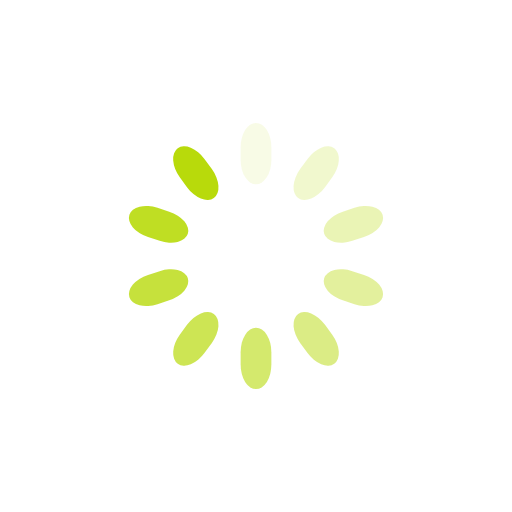
t = 0.00 s
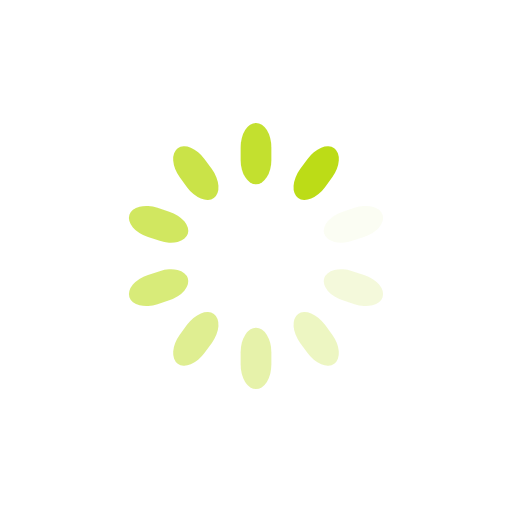
t = 0.25 s
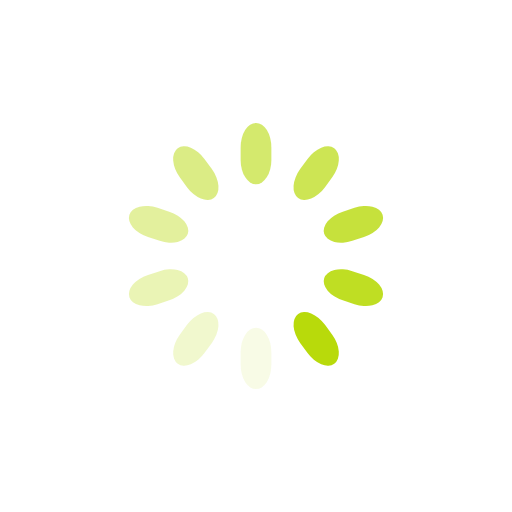
t = 0.50 s
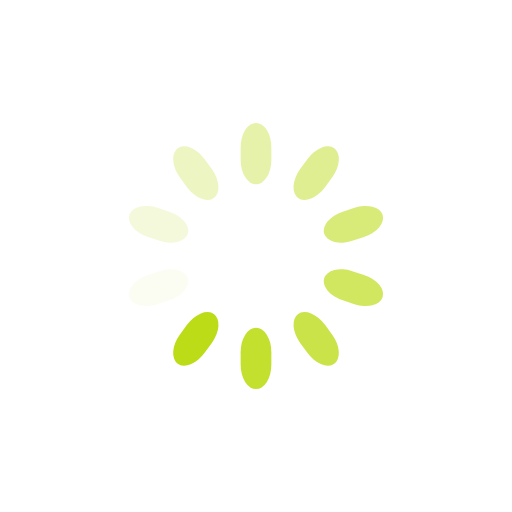
t = 0.75 s

The animated SVG that drew these frames (rendered in a browser with its animation timeline set to each time). Animation: 10 SMIL elements (animate=10); one cycle of 1.00 s, repeats indefinitely.

<svg xmlns="http://www.w3.org/2000/svg" xmlns:xlink="http://www.w3.org/1999/xlink" width="128" height="128" class="lds-spinner" preserveAspectRatio="xMidYMid" viewBox="0 0 100 100" style="background:0 0"><g transform="rotate(0 50 50)"><rect width="6" height="12" x="47" y="24" fill="#b8da0b" rx="9.4" ry="4.8"><animate attributeName="opacity" begin="-0.9s" dur="1s" keyTimes="0;1" repeatCount="indefinite" values="1;0"/></rect></g><g transform="rotate(36 50 50)"><rect width="6" height="12" x="47" y="24" fill="#b8da0b" rx="9.4" ry="4.8"><animate attributeName="opacity" begin="-0.8s" dur="1s" keyTimes="0;1" repeatCount="indefinite" values="1;0"/></rect></g><g transform="rotate(72 50 50)"><rect width="6" height="12" x="47" y="24" fill="#b8da0b" rx="9.4" ry="4.8"><animate attributeName="opacity" begin="-0.7s" dur="1s" keyTimes="0;1" repeatCount="indefinite" values="1;0"/></rect></g><g transform="rotate(108 50 50)"><rect width="6" height="12" x="47" y="24" fill="#b8da0b" rx="9.4" ry="4.8"><animate attributeName="opacity" begin="-0.6s" dur="1s" keyTimes="0;1" repeatCount="indefinite" values="1;0"/></rect></g><g transform="rotate(144 50 50)"><rect width="6" height="12" x="47" y="24" fill="#b8da0b" rx="9.4" ry="4.8"><animate attributeName="opacity" begin="-0.5s" dur="1s" keyTimes="0;1" repeatCount="indefinite" values="1;0"/></rect></g><g transform="rotate(180 50 50)"><rect width="6" height="12" x="47" y="24" fill="#b8da0b" rx="9.4" ry="4.8"><animate attributeName="opacity" begin="-0.4s" dur="1s" keyTimes="0;1" repeatCount="indefinite" values="1;0"/></rect></g><g transform="rotate(216 50 50)"><rect width="6" height="12" x="47" y="24" fill="#b8da0b" rx="9.4" ry="4.8"><animate attributeName="opacity" begin="-0.3s" dur="1s" keyTimes="0;1" repeatCount="indefinite" values="1;0"/></rect></g><g transform="rotate(252 50 50)"><rect width="6" height="12" x="47" y="24" fill="#b8da0b" rx="9.4" ry="4.8"><animate attributeName="opacity" begin="-0.2s" dur="1s" keyTimes="0;1" repeatCount="indefinite" values="1;0"/></rect></g><g transform="rotate(288 50 50)"><rect width="6" height="12" x="47" y="24" fill="#b8da0b" rx="9.4" ry="4.8"><animate attributeName="opacity" begin="-0.1s" dur="1s" keyTimes="0;1" repeatCount="indefinite" values="1;0"/></rect></g><g transform="rotate(324 50 50)"><rect width="6" height="12" x="47" y="24" fill="#b8da0b" rx="9.4" ry="4.8"><animate attributeName="opacity" begin="0s" dur="1s" keyTimes="0;1" repeatCount="indefinite" values="1;0"/></rect></g></svg>